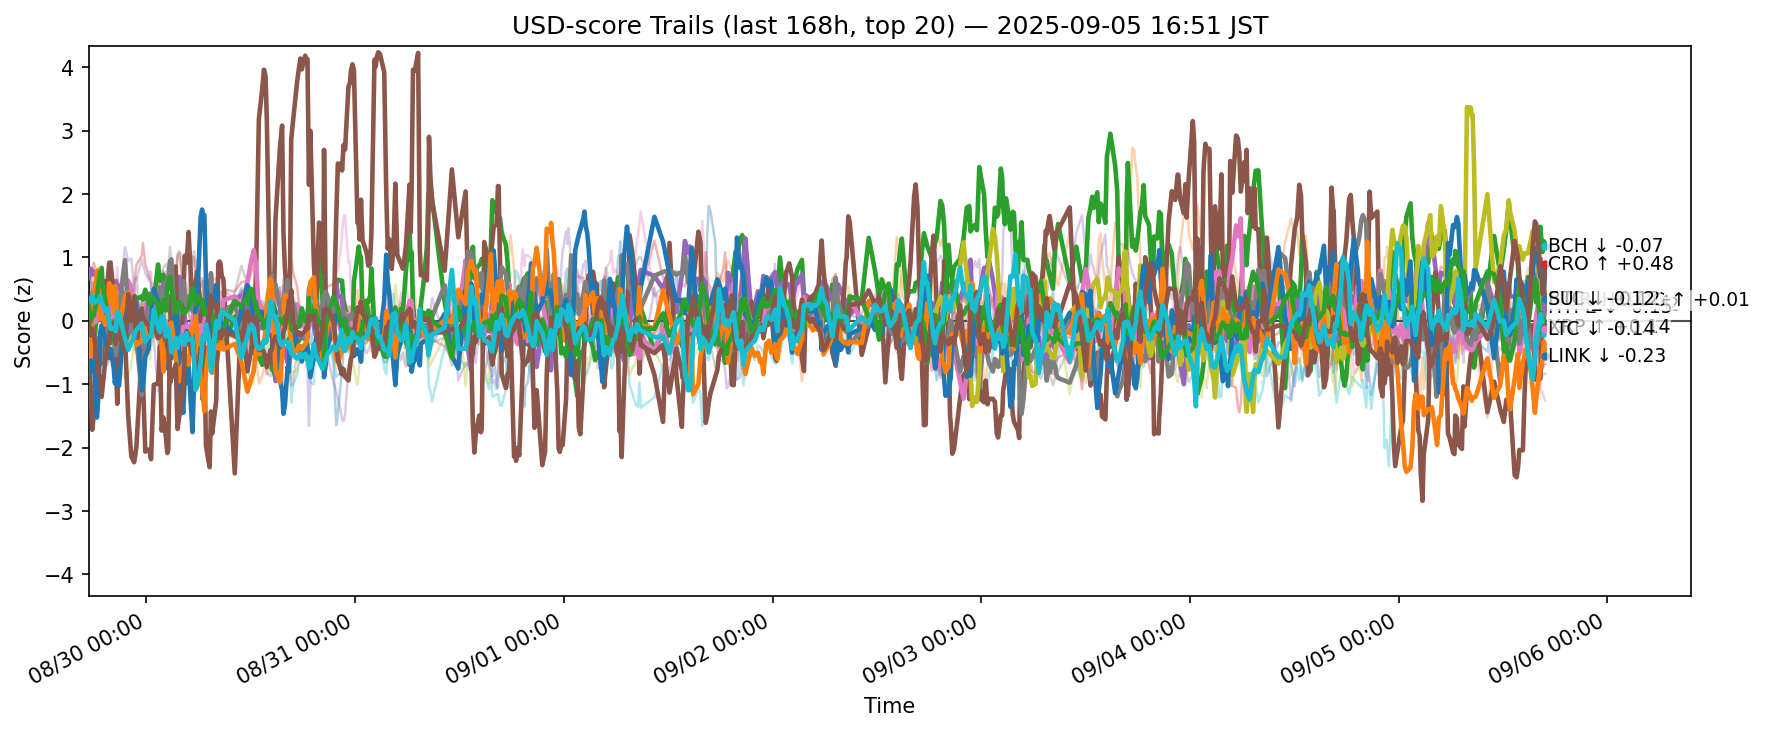

The file beside this chart, header and first rows:
ts, side, symbol, score
2025-08-29 08:21:36.256302+00:00, usd, ADA, -0.3292
2025-08-29 08:21:36.256302+00:00, usd, AVAX, -0.9965
2025-08-29 08:21:36.256302+00:00, usd, BCH, -0.3225
2025-08-29 08:21:36.256302+00:00, usd, BNB, 0.5529
2025-08-29 08:21:36.256302+00:00, usd, BTC, 0.6735
2025-08-29 08:21:36.256302+00:00, usd, CRO, -0.4938
2025-08-29 08:21:36.256302+00:00, usd, DOGE, 0.1258
2025-08-29 08:21:36.256302+00:00, usd, ETH, -0.03411
2025-08-29 08:21:36.256302+00:00, usd, HBAR, 0.8937
2025-08-29 08:21:36.256302+00:00, usd, HYPE, -0.2744
2025-08-29 08:21:36.256302+00:00, usd, LINK, -0.3408
2025-08-29 08:21:36.256302+00:00, usd, LTC, 0.2413
2025-08-29 08:21:36.256302+00:00, usd, SHIB, -0.3053
2025-08-29 08:21:36.256302+00:00, usd, SOL, 0.06736
2025-08-29 08:21:36.256302+00:00, usd, SUI, -0.02594
2025-08-29 08:21:36.256302+00:00, usd, TON, -0.1625
2025-08-29 08:21:36.256302+00:00, usd, TRX, 0.729
2025-08-29 08:21:36.256302+00:00, usd, UNI, -0.07501
2025-08-29 08:21:36.256302+00:00, usd, XLM, -0.328
2025-08-29 08:21:36.256302+00:00, usd, XRP, 0.351
2025-08-29 08:36:13.529753+00:00, usd, ADA, -0.2366
2025-08-29 08:36:13.529753+00:00, usd, AVAX, -0.4431
2025-08-29 08:36:13.529753+00:00, usd, BCH, -0.5518
2025-08-29 08:36:13.529753+00:00, usd, BNB, 0.7985
2025-08-29 08:36:13.529753+00:00, usd, BTC, 0.8228
2025-08-29 08:36:13.529753+00:00, usd, CRO, -1.05
2025-08-29 08:36:13.529753+00:00, usd, DOGE, -0.1693
2025-08-29 08:36:13.529753+00:00, usd, DOT, -0.3588
2025-08-29 08:36:13.529753+00:00, usd, ETH, -0.03457
2025-08-29 08:36:13.529753+00:00, usd, HBAR, 0.4906
2025-08-29 08:36:13.529753+00:00, usd, HYPE, 0.09999
2025-08-29 08:36:13.529753+00:00, usd, LINK, -0.565
2025-08-29 08:36:13.529753+00:00, usd, LTC, -0.006473
2025-08-29 08:36:13.529753+00:00, usd, SHIB, -0.1427
2025-08-29 08:36:13.529753+00:00, usd, SOL, 0.3018
2025-08-29 08:36:13.529753+00:00, usd, SUI, -0.2273
2025-08-29 08:36:13.529753+00:00, usd, TON, 0.5288
2025-08-29 08:36:13.529753+00:00, usd, TRX, 0.7217
2025-08-29 08:36:13.529753+00:00, usd, XLM, -0.3342
2025-08-29 08:36:13.529753+00:00, usd, XRP, 0.3024
2025-08-29 08:46:09.394513+00:00, usd, ADA, 0.02696
2025-08-29 08:46:09.394513+00:00, usd, AVAX, -0.3269
2025-08-29 08:46:09.394513+00:00, usd, BCH, -0.6038
2025-08-29 08:46:09.394513+00:00, usd, BNB, 0.7589
2025-08-29 08:46:09.394513+00:00, usd, BTC, 0.7366
2025-08-29 08:46:09.394513+00:00, usd, CRO, -1.719
2025-08-29 08:46:09.394513+00:00, usd, DOGE, 0.08915
2025-08-29 08:46:09.394513+00:00, usd, DOT, -0.5118
2025-08-29 08:46:09.394513+00:00, usd, ETH, -0.1079
2025-08-29 08:46:09.394513+00:00, usd, HBAR, -0.04567
2025-08-29 08:46:09.394513+00:00, usd, HYPE, -0.8028
2025-08-29 08:46:09.394513+00:00, usd, LINK, 0.4478
2025-08-29 08:46:09.394513+00:00, usd, LTC, 0.09106
2025-08-29 08:46:09.394513+00:00, usd, SHIB, -0.07615
2025-08-29 08:46:09.394513+00:00, usd, SOL, 0.6013
2025-08-29 08:46:09.394513+00:00, usd, SUI, -0.1295
2025-08-29 08:46:09.394513+00:00, usd, TON, 0.7558
2025-08-29 08:46:09.394513+00:00, usd, TRX, 0.484
2025-08-29 08:46:09.394513+00:00, usd, XLM, -0.127
2025-08-29 08:46:09.394513+00:00, usd, XRP, 0.4048
... 12,520 more rows
